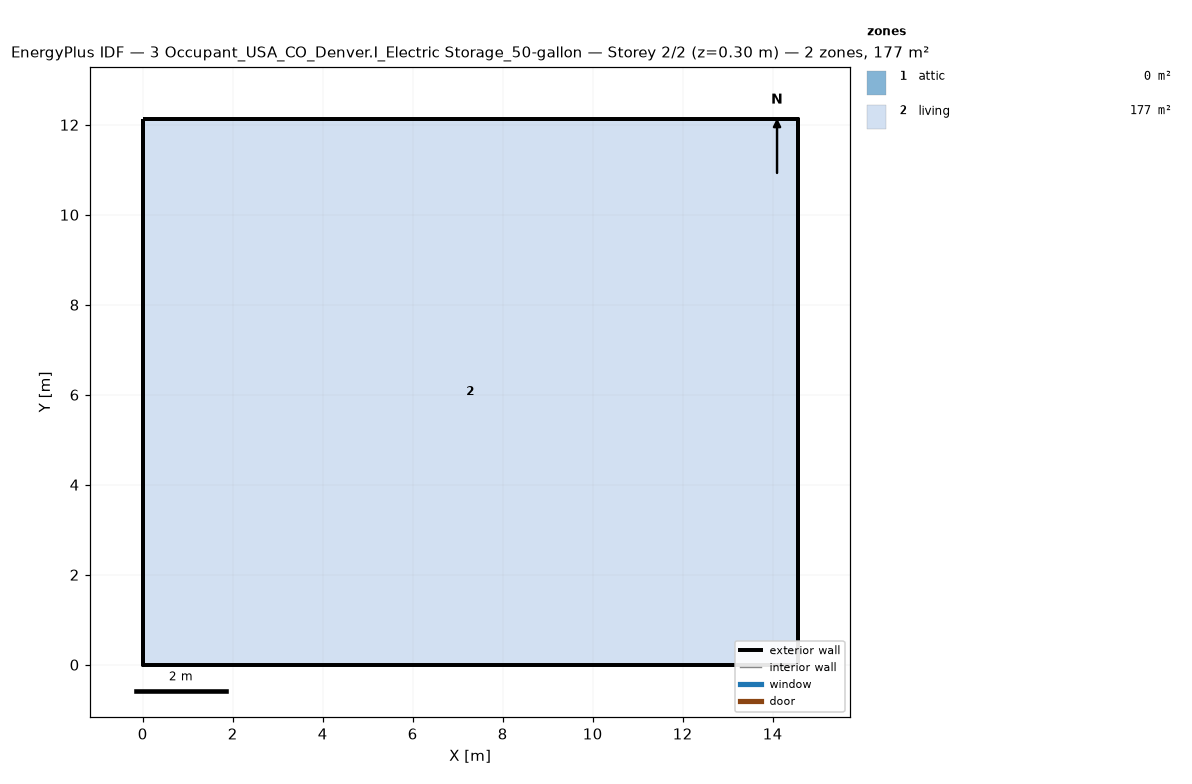
=== STOREY PLAN SPEC (per zone: floor XY polygon, exterior-wall plan segments, windows/doors) ===
zone 1: attic  (0.0 m²)
  exterior wall: (14.55, 0.00) – (14.55, 12.13) – (14.55, 6.06)  [18.2 m]
  exterior wall: (0.00, 12.13) – (0.00, 0.00) – (0.00, 6.06)  [18.2 m]
zone 2: living  (176.5 m²)
  floor: (0.00, 0.00) (0.00, 12.13) (14.55, 12.13) (14.55, 0.00)
  exterior wall: (0.00, 0.00) – (14.55, 0.00)  [14.6 m]
  exterior wall: (14.55, 0.00) – (14.55, 12.13)  [12.1 m]
  exterior wall: (14.55, 12.13) – (0.00, 12.13)  [14.6 m]
  exterior wall: (0.00, 12.13) – (0.00, 0.00)  [12.1 m]

=== DERIVED (storey summary) ===
Building: 3 Occupant_USA_CO_Denver.I_Electric Storage_50-gallon
Storey: 2 of 2  (floor level z = 0.30 m)
Storey gross floor area: 176.5 m²
Zones on this storey: 2
  - attic: floor 0.0 m²; exterior wall 36.4 m (24.5 m²); WWR 0.0%
  - living: floor 176.5 m²; exterior wall 53.4 m (146.4 m²); WWR 0.0%
Zone adjacency: (none detected)